Run: headless pygame with SDL's dummy video driver; simulated clock (each Clock.tick advances the game by its frame time, no real sleeping); random seed 0; keys injected as events and as key.get_pressed() state; no mouse input.
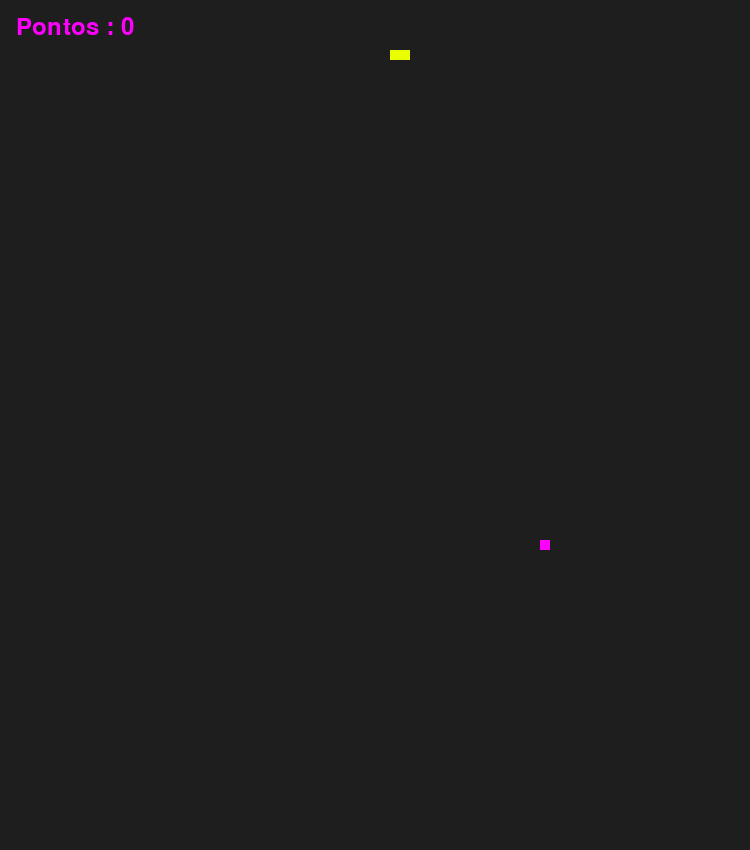
Frame 1 of 2 · flips 1–60 · no input
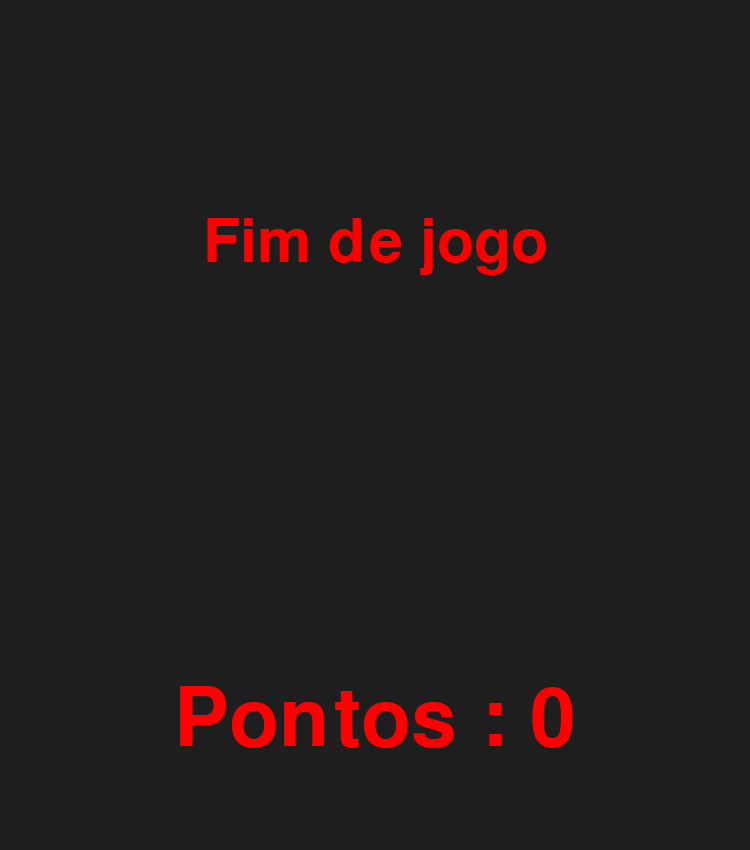
Frame 2 of 2 · flips 61–180 · tapped SPACE, RETURN · held RIGHT (→), D (game ended)

The pygame program that drew these frames:

"""
Snake Eater
Made with PyGame
"""
#By Bunny Ghost 

import pygame, sys, time, random


# Difivuldade 
# Easy      ->  10
# Hard      ->  40
# Impossible->  120
difficulty = 25

# até onde vai a cobra na tela 
frame_size_x = 750
frame_size_y = 850

# Checks for errors encountered
check_errors = pygame.init()
# pygame.init() example output -> (6, 0)
# second number in tuple gives number of errors
if check_errors[1] > 0:
    print(f'[!] Had {check_errors[1]} errors when initialising game, exiting...')
    sys.exit(-1)
else:
    print('[+] Game successfully initialised')


# Initialise game window
pygame.display.set_caption('Snake Eater')
game_window = pygame.display.set_mode((frame_size_x, frame_size_y))


# Cores
black = pygame.Color(30, 30, 30) # fundo
white = pygame.Color(255, 0, 255)
red = pygame.Color(255, 0, 0)
green = pygame.Color(233, 255, 0) # cobra
blue = pygame.Color(0, 0, 255)


# FPS (frames per second) controller
fps_controller = pygame.time.Clock()


# Game variables
snake_pos = [100, 50]
snake_body = [[100, 50], [100-10, 50], [100-(2*10), 50]]

food_pos = [random.randrange(1, (frame_size_x//10)) * 10, random.randrange(1, (frame_size_y//10)) * 10]
food_spawn = True

direction = 'RIGHT'
change_to = direction

score = 0


# Quando perde 
def game_over():
    my_font = pygame.font.SysFont('times new roman', 90)
    game_over_surface = my_font.render('Fim de jogo', True, red)
    game_over_rect = game_over_surface.get_rect()
    game_over_rect.midtop = (frame_size_x/2, frame_size_y/4)
    game_window.fill(black)
    game_window.blit(game_over_surface, game_over_rect)
    show_score(0, red, 'times', 120)
    pygame.display.flip()
    time.sleep(3)
    pygame.quit()
    sys.exit()


# Score
def show_score(choice, color, font, size):
    score_font = pygame.font.SysFont(font, size)
    score_surface = score_font.render('Pontos : ' + str(score), True, color)
    score_rect = score_surface.get_rect()
    if choice == 1:
        score_rect.midtop = (frame_size_x/10, 15)
    else:
        score_rect.midtop = (frame_size_x/2, frame_size_y/1.25)
    game_window.blit(score_surface, score_rect)
    # pygame.display.flip()


# Main logic
while True:
    for event in pygame.event.get():
        if event.type == pygame.QUIT:
            pygame.quit()
            sys.exit()
        # Whenever a key is pressed down
        elif event.type == pygame.KEYDOWN:
            # W -> Up; S -> Down; A -> Left; D -> Right
            if event.key == pygame.K_UP or event.key == ord('t'):
                change_to = 'UP'
            if event.key == pygame.K_DOWN or event.key == ord('v'):
                change_to = 'DOWN'
            if event.key == pygame.K_LEFT or event.key == ord('d'):
                change_to = 'LEFT'
            if event.key == pygame.K_RIGHT or event.key == ord('h'):
                change_to = 'RIGHT'
            # Esc -> Create event to quit the game
            if event.key == pygame.K_ESCAPE:
                pygame.event.post(pygame.event.Event(pygame.QUIT))

    # Making sure the snake cannot move in the opposite direction instantaneously
    if change_to == 'UP' and direction != 'DOWN':
        direction = 'UP'
    if change_to == 'DOWN' and direction != 'UP':
        direction = 'DOWN'
    if change_to == 'LEFT' and direction != 'RIGHT':
        direction = 'LEFT'
    if change_to == 'RIGHT' and direction != 'LEFT':
        direction = 'RIGHT'

    # Velocidade do movimento 
    if direction == 'UP':
        snake_pos[1] -= 5
    if direction == 'DOWN':
        snake_pos[1] += 5
    if direction == 'LEFT':
        snake_pos[0] -= 5
    if direction == 'RIGHT':
        snake_pos[0] += 5

    # Mecanismo pra crescer e pontos
    snake_body.insert(0, list(snake_pos))
    if snake_pos[0] == food_pos[0] and snake_pos[1] == food_pos[1]:
        score += 1
        food_spawn = False
    else:
        snake_body.pop()

    # gerar maça na tela
    if not food_spawn:
        food_pos = [random.randrange(1, (frame_size_x//1)) * 1, random.randrange(1, (frame_size_y//1)) * 1]
    food_spawn = True

    # verificar 
    game_window.fill(black)
    for pos in snake_body:
        # Corpo da cobra 
       
       #ficar atento com erros 
       
       #tamanho da cobra
        pygame.draw.rect(game_window, green, pygame.Rect(pos[0], pos[1], 10, 10))

    # comida da croba e tamanho 
    pygame.draw.rect(game_window, white, pygame.Rect(food_pos[1], food_pos[1], 10, 10))

    # jogo perdido 
    # limites 
    if snake_pos[0] < 0 or snake_pos[0] > frame_size_x-10:
        game_over()
    if snake_pos[1] < 0 or snake_pos[1] > frame_size_y-10:
        game_over()
    # corpo da cobra 
    for block in snake_body[1:]:
        if snake_pos[0] == block[0] and snake_pos[1] == block[1]:
            game_over()

    show_score(1, white, 'consolas', 35)
    # ATUALIZAR TELA DO GAME
    pygame.display.update()
    # taxa de atualização 
    fps_controller.tick(difficulty)
